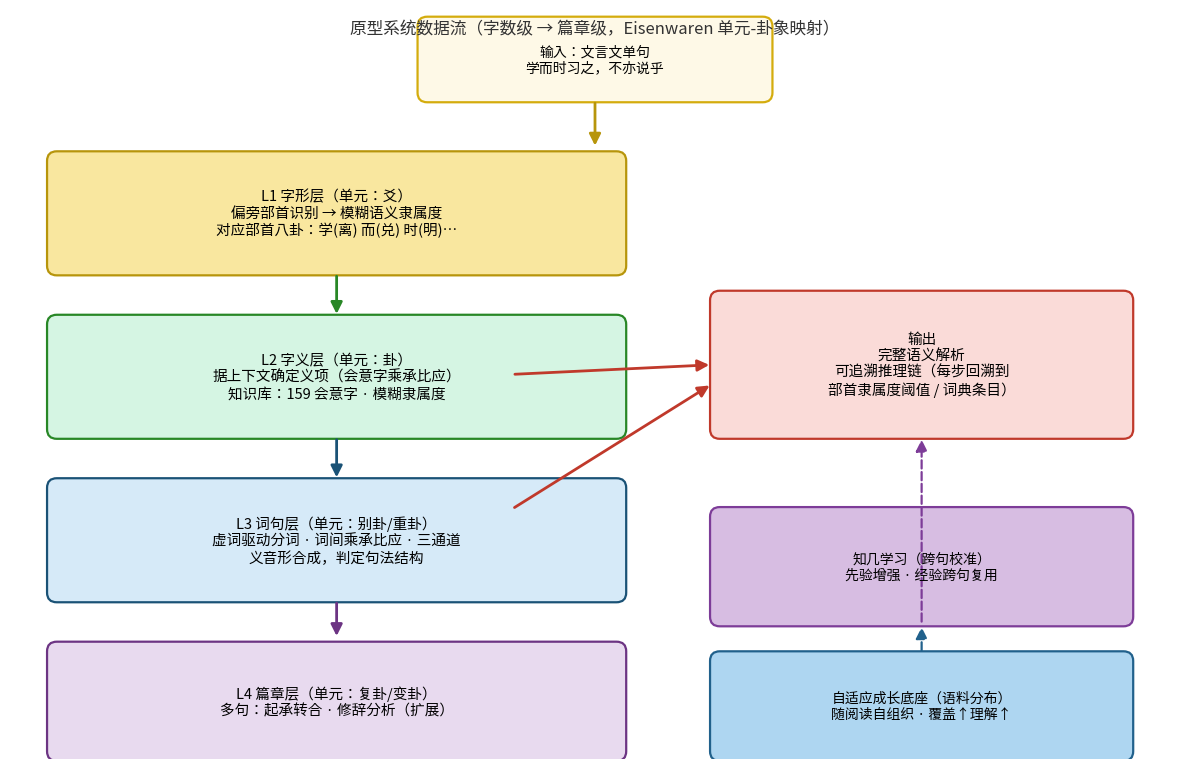

Reproduce this figure in Python.
#!/usr/bin/env python3
# -*- coding: utf-8 -*-
"""fig_arch_53.py — 论文图：§5.3 文言文单句语义解析原型系统架构"""
import matplotlib
matplotlib.use("Agg")
import matplotlib.pyplot as plt
import matplotlib.font_manager as fm
from matplotlib.patches import FancyBboxPatch, FancyArrowPatch

_CJK = "/usr/share/fonts/opentype/noto/NotoSansCJK-Regular.ttc"
_fon = fm.FontProperties(fname=_CJK)
plt.rcParams["font.sans-serif"] = [_fon.get_name()]
plt.rcParams["axes.unicode_minus"] = False

def fs(size=10, bold=False):
    p = fm.FontProperties(fname=_CJK, weight="bold" if bold else "normal")
    p.set_size(size)
    return p

fig, ax = plt.subplots(figsize=(12, 7.8))
ax.set_xlim(0, 12); ax.set_ylim(0, 7.8)
ax.axis("off")

def box(x, y, w, h, fc, ec, text, tfs=10.5, bold=True, tc="black", shadow=False, r=0.1):
    p = FancyBboxPatch((x, y), w, h, boxstyle=f"round,pad=0.02,rounding_size={r}",
                       fc=fc, ec=ec, lw=1.6)
    ax.add_patch(p)
    ax.text(x+w/2, y+h/2, text, ha="center", va="center",
            fontproperties=fs(tfs, bold), color=tc)

def arrow(x1, y1, x2, y2, color="#333", lw=1.8, ls="-"):
    a = FancyArrowPatch((x1, y1), (x2, y2), arrowstyle="-|>", mutation_scale=17,
                        color=color, lw=lw, linestyle=ls)
    ax.add_patch(a)

# ===== 输入 =====
box(4.2, 6.85, 3.6, 0.85, "#fef9e7", "#d4ac0d", "输入：文言文单句\n学而时习之，不亦说乎", tfs=10)
arrow(6.0, 6.85, 6.0, 6.35, color="#b7950b", lw=2)

# ===== L1 字形层 =====
box(0.4, 5.05, 5.9, 1.25, "#f9e79f", "#b7950b",
    "L1 字形层（单元：爻）\n偏旁部首识别 → 模糊语义隶属度\n对应部首八卦：学(离) 而(兑) 时(明)…", tfs=10.5)
arrow(3.35, 5.05, 3.35, 4.6, color="#288726", lw=2)

# ===== L2 字义层 =====
box(0.4, 3.35, 5.9, 1.25, "#d5f5e3", "#288726",
    "L2 字义层（单元：卦）\n据上下文确定义项（会意字乘承比应）\n知识库：159 会意字 · 模糊隶属度", tfs=10.5)
arrow(3.35, 3.35, 3.35, 2.9, color="#1a5276", lw=2)

# ===== L3 词句层 =====
box(0.4, 1.65, 5.9, 1.25, "#d6eaf8", "#1a5276",
    "L3 词句层（单元：别卦/重卦）\n虚词驱动分词 · 词间乘承比应 · 三通道\n义音形合成，判定句法结构", tfs=10.5)
arrow(3.35, 1.65, 3.35, 1.25, color="#6c3483", lw=2)

# ===== L4 篇章层 =====
box(0.4, 0.0, 5.9, 1.2, "#e8daef", "#6c3483",
    "L4 篇章层（单元：复卦/变卦）\n多句：起承转合 · 修辞分析（扩展）", tfs=10.5)

# ===== 右侧：输出 =====
box(7.2, 3.35, 4.3, 1.5, "#fadbd8", "#c0392b",
    "输出\n完整语义解析\n可追溯推理链（每步回溯到\n部首隶属度阈值 / 词典条目）", tfs=10.5)
# 从 L2/L3 汇聚到输出
arrow(5.15, 4.0, 7.2, 4.1, color="#c0392b", lw=2)
arrow(5.15, 2.6, 7.2, 3.9, color="#c0392b", lw=2)

# ===== 底部：双通道成长 + 知几 =====
box(7.2, 1.4, 4.3, 1.2, "#d7bde2", "#7d3c98",
    "知几学习（跨句校准）\n先验增强 · 经验跨句复用", tfs=10)
box(7.2, 0.0, 4.3, 1.1, "#aed6f1", "#21618c",
    "自适应成长底座（语料分布）\n随阅读自组织 · 覆盖↑理解↑", tfs=10)
arrow(9.35, 1.4, 9.35, 3.35, color="#7d3c98", lw=1.6, ls="--")
arrow(9.35, 1.1, 9.35, 1.4, color="#21618c", lw=1.6, ls="--")

ax.text(6.0, 7.55, "原型系统数据流（字数级 → 篇章级，Eisenwaren 单元-卦象映射）",
        ha="center", fontproperties=fs(12, True), color="#333")

plt.tight_layout()
plt.savefig("fig_arch_53.png", dpi=140, bbox_inches="tight")
print("已生成 fig_arch_53.png")
